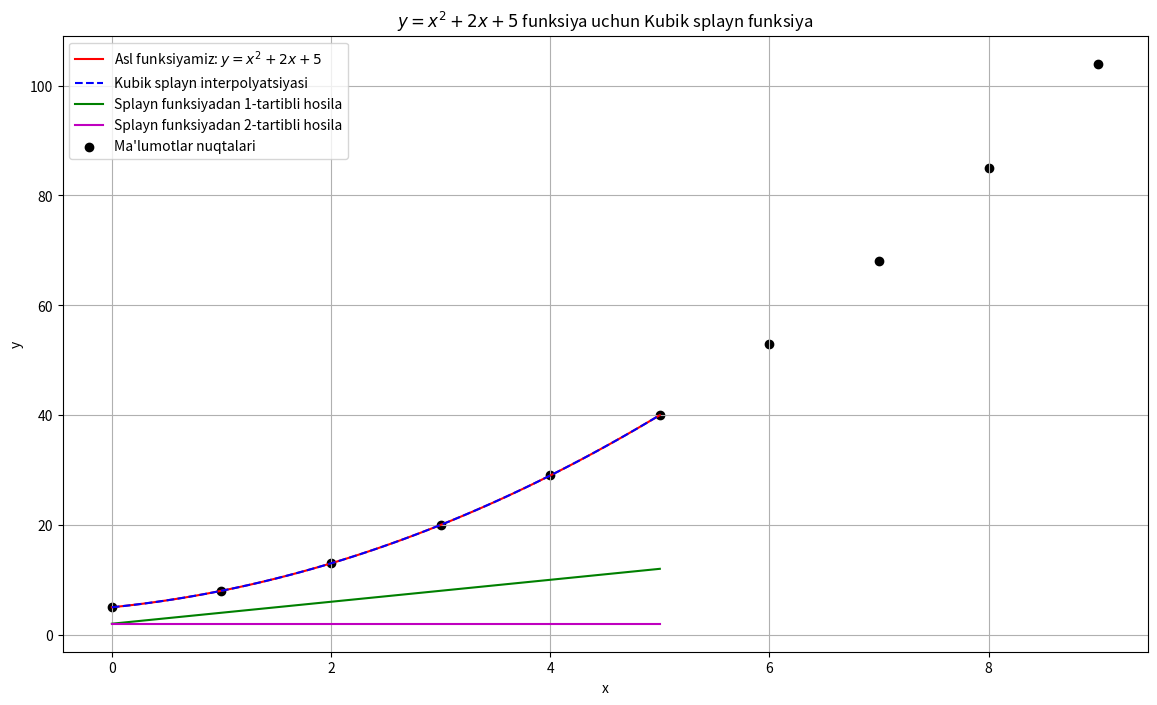

Reproduce this figure in Python.
import numpy as np
import matplotlib.pyplot as plt
from scipy.interpolate import CubicSpline
import math

#1. Asl funksiyani yasaymi
def original_functions(x):
    return x**2+2*x+5

#2. Ma'lumotlarni tanlaymiz
x_points = np.array([i for i in range(0,10)])
y_points = np.array([original_functions(i) for i in range(0,10)])

#3.Kubik splaynni yaratamiz
spline_function = CubicSpline(x_points, y_points)

# 4. Grafik uchun kengaytirilgan x qiymatlari
x_fine = np.linspace(0, 5, 100)
# 5. Grafik chizish
plt.figure(figsize=(14, 8))

# Asl funksiyani chizish
plt.plot(x_fine, original_functions(x_fine), 'r-', label='Asl funksiyamiz: $y = x^2 + 2x + 5$')

# Splayn funksiyasini chizish
plt.plot(x_fine, spline_function(x_fine), 'b--', label='Kubik splayn interpolyatsiyasi')

# Splayn uzluksizligini tekshirish uchun birinchi va ikkinchi hosilalarni chizish
# Birinchi hosila
plt.plot(x_fine, spline_function(x_fine, 1), 'g-', label="Splayn funksiyadan 1-tartibli hosila")
# Ikkinchi hosila
plt.plot(x_fine, spline_function(x_fine, 2), 'm-', label="Splayn funksiyadan 2-tartibli hosila")

# Belgilar va jadval
plt.scatter(x_points, y_points, color='black', label="Ma'lumotlar nuqtalari")
plt.legend(loc='upper left')
plt.title("$y = x^2 + 2x + 5$ funksiya uchun Kubik splayn funksiya")
plt.xlabel("x")
plt.ylabel("y")
plt.grid(True)

# Grafiklarni ko'rsatish
plt.show()